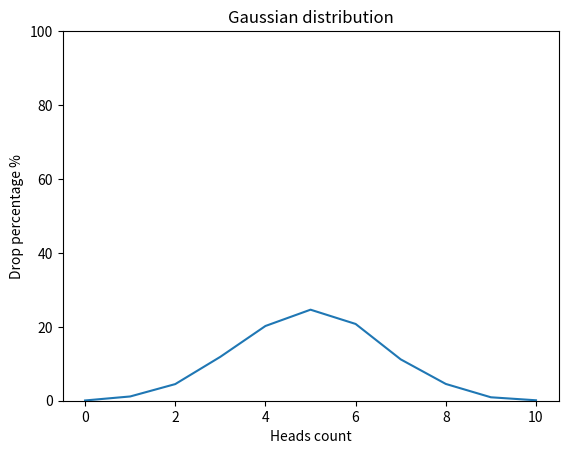

Write the Python code that produced this figure.
import random
from matplotlib import pyplot as plt
import numpy as np


def flip_coin() -> dict:
    result_dict = {i: 0 for i in range(11)}
    heads = 1
    count = 0

    for _ in range(10000):
        for _ in range(10):
            if random.randint(0, 1) == heads:
                count += 1
        result_dict[count] += 1
        count = 0

    total = sum(result_dict.values())
    percentages = {
        key: (value / total) * 100
        for key, value in result_dict.items()
    }
    return percentages


def draw_gaussian_distribution_graph() -> None:
    x_values = np.array([0, 1, 2, 3, 4, 5, 6, 7, 8, 9, 10])
    y_values = np.array([value for key, value in flip_coin().items()])

    plt.title("Gaussian distribution", loc="center")
    plt.xlabel("Heads count")
    plt.ylabel("Drop percentage %")

    plt.plot(x_values, y_values)
    plt.ylim(0, 100)
    plt.show()


draw_gaussian_distribution_graph()
